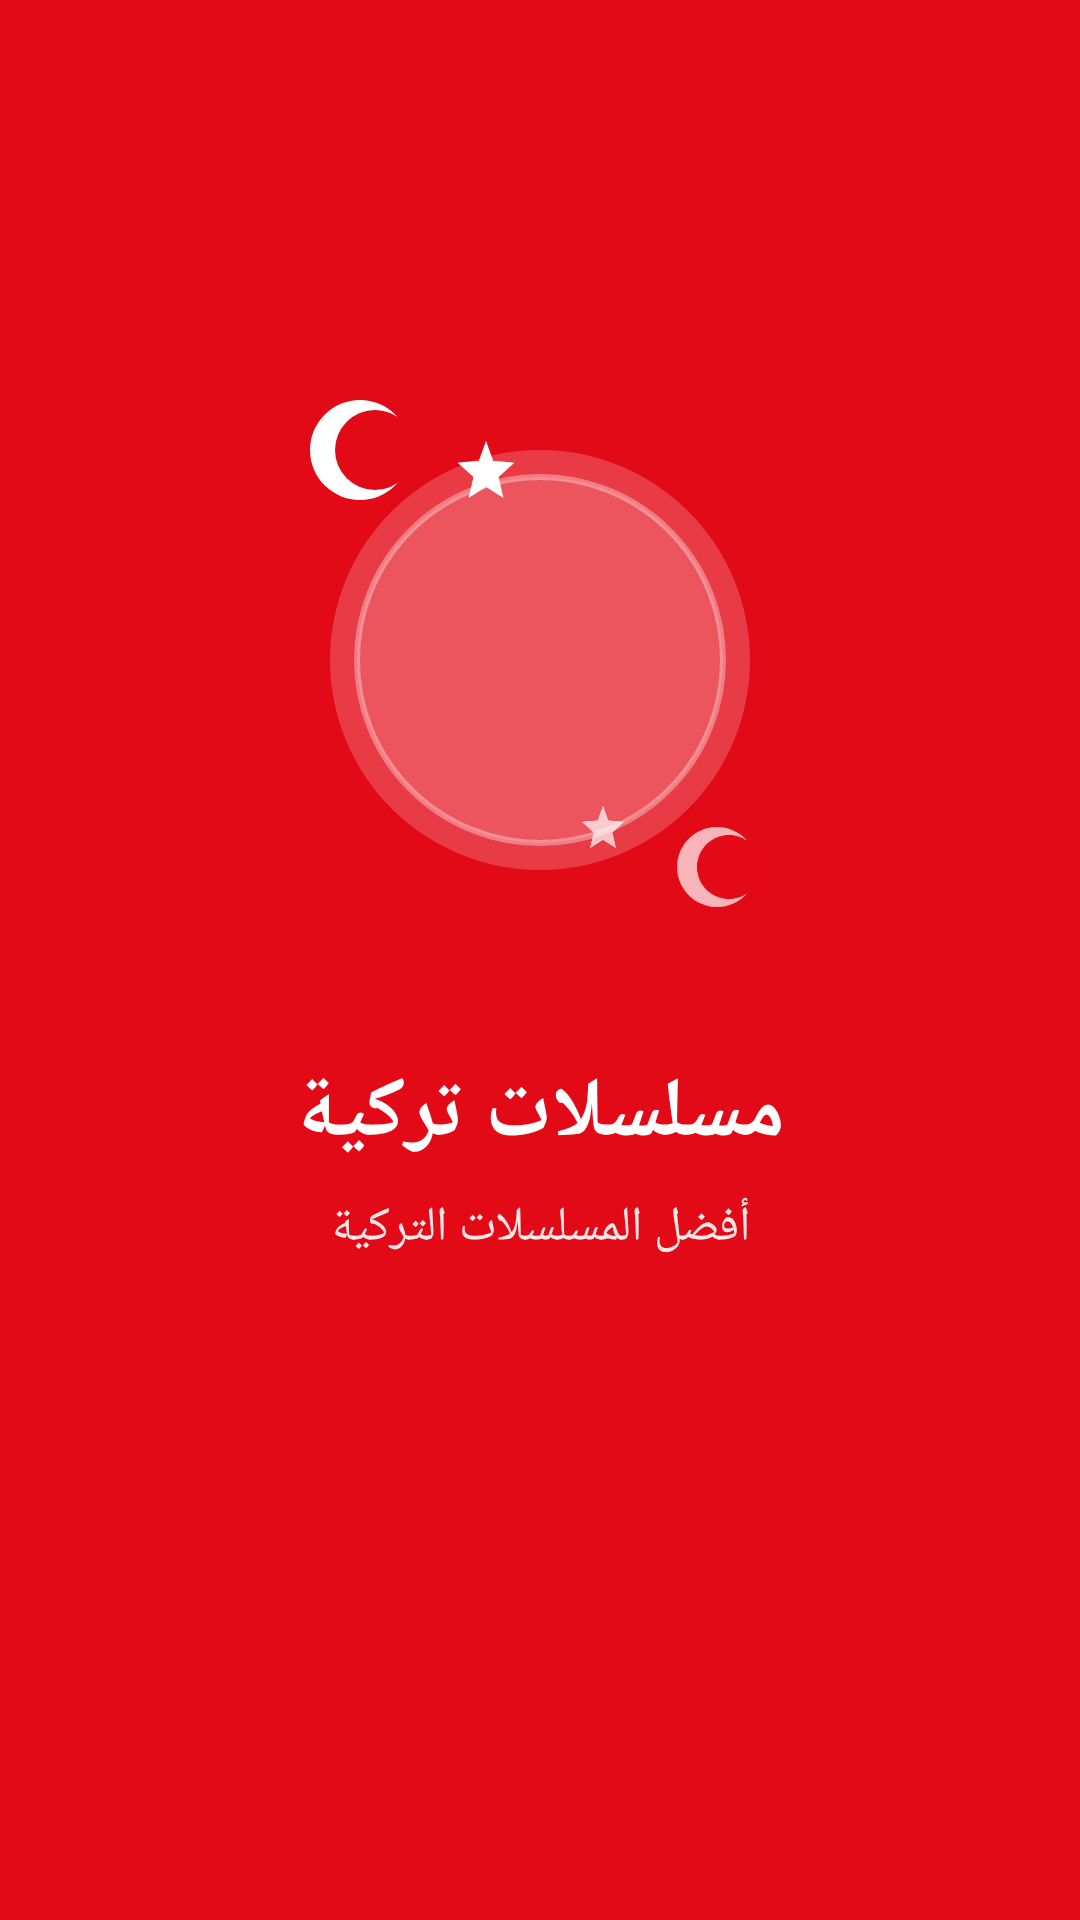

Produce the Android XML layout that renders to this screen, including the resource entries it uses.
<!-- AndroidManifest.xml: activity theme Theme.Splash -->
<!-- res/layout/activity_splash.xml -->
<?xml version="1.0" encoding="utf-8"?>
<androidx.constraintlayout.widget.ConstraintLayout xmlns:android="http://schemas.android.com/apk/res/android"
    xmlns:app="http://schemas.android.com/apk/res-auto"
    android:layout_width="match_parent"
    android:layout_height="match_parent"
    android:background="@color/primary">

    
    <FrameLayout
        android:id="@+id/logoContainer"
        android:layout_width="200dp"
        android:layout_height="200dp"
        app:layout_constraintBottom_toTopOf="@+id/appName"
        app:layout_constraintEnd_toEndOf="parent"
        app:layout_constraintStart_toStartOf="parent"
        app:layout_constraintTop_toTopOf="parent"
        app:layout_constraintVertical_chainStyle="packed">

        
        <View
            android:id="@+id/logoCircle"
            android:layout_width="140dp"
            android:layout_height="140dp"
            android:layout_gravity="center"
            android:background="@drawable/splash_circle_bg" />

        
        <ImageView
            android:id="@+id/playButton"
            android:layout_width="50dp"
            android:layout_height="50dp"
            android:layout_gravity="center"
            android:src="@drawable/ic_play_white"
            android:contentDescription="تشغيل" />

        
        <ImageView
            android:id="@+id/crescentTop"
            android:layout_width="40dp"
            android:layout_height="40dp"
            android:layout_gravity="top|start"
            android:layout_marginStart="20dp"
            android:layout_marginTop="10dp"
            android:src="@drawable/ic_crescent"
            android:contentDescription="هلال" />

        
        <ImageView
            android:id="@+id/starTop"
            android:layout_width="24dp"
            android:layout_height="24dp"
            android:layout_gravity="top|start"
            android:layout_marginStart="70dp"
            android:layout_marginTop="25dp"
            android:src="@drawable/ic_star_white"
            android:contentDescription="نجمة" />

        
        <ImageView
            android:id="@+id/crescentBottom"
            android:layout_width="32dp"
            android:layout_height="32dp"
            android:layout_gravity="bottom|end"
            android:layout_marginEnd="25dp"
            android:layout_marginBottom="15dp"
            android:src="@drawable/ic_crescent"
            android:alpha="0.7"
            android:contentDescription="هلال" />

        
        <ImageView
            android:id="@+id/starBottom"
            android:layout_width="18dp"
            android:layout_height="18dp"
            android:layout_gravity="bottom|end"
            android:layout_marginEnd="70dp"
            android:layout_marginBottom="35dp"
            android:src="@drawable/ic_star_white"
            android:alpha="0.7"
            android:contentDescription="نجمة" />

    </FrameLayout>

    
    <TextView
        android:id="@+id/appName"
        android:layout_width="wrap_content"
        android:layout_height="wrap_content"
        android:layout_marginTop="32dp"
        android:fontFamily="@font/tajawal"
        android:text="@string/app_name"
        android:textColor="@android:color/white"
        android:textSize="28sp"
        android:textStyle="bold"
        app:layout_constraintBottom_toTopOf="@+id/tagline"
        app:layout_constraintEnd_toEndOf="parent"
        app:layout_constraintStart_toStartOf="parent"
        app:layout_constraintTop_toBottomOf="@+id/logoContainer" />

    
    <TextView
        android:id="@+id/tagline"
        android:layout_width="wrap_content"
        android:layout_height="wrap_content"
        android:layout_marginTop="8dp"
        android:layout_marginBottom="100dp"
        android:alpha="0.9"
        android:fontFamily="@font/tajawal"
        android:text="أفضل المسلسلات التركية"
        android:textColor="@android:color/white"
        android:textSize="16sp"
        app:layout_constraintBottom_toBottomOf="parent"
        app:layout_constraintEnd_toEndOf="parent"
        app:layout_constraintStart_toStartOf="parent"
        app:layout_constraintTop_toBottomOf="@+id/appName" />

</androidx.constraintlayout.widget.ConstraintLayout>
<!-- resources referenced by this layout -->
<resources>
  <color name="primary">#E30A17</color>
  <!-- drawable ic_crescent (drawable) -->
  <?xml version="1.0" encoding="utf-8"?>
  <vector xmlns:android="http://schemas.android.com/apk/res/android"
      android:width="24dp"
      android:height="24dp"
      android:viewportWidth="24"
      android:viewportHeight="24">
      
      <path
          android:fillColor="#FFFFFF"
          android:pathData="M12,2A10,10 0,1 1,12 22,A10,10 0,1 1,12 2" />
      
      <path
          android:fillColor="@color/primary"
          android:pathData="M15,4A8,8 0,1 1,15 20,A8,8 0,1 1,15 4" />
  </vector>
  <!-- drawable ic_star_white (drawable) -->
  <?xml version="1.0" encoding="utf-8"?>
  <vector xmlns:android="http://schemas.android.com/apk/res/android"
      android:width="24dp"
      android:height="24dp"
      android:viewportWidth="24"
      android:viewportHeight="24">
      <path
          android:fillColor="#FFFFFF"
          android:pathData="M12,2 L14.4,8.6 L21.5,9.2 L16.2,14 L17.8,21 L12,17.3 L6.2,21 L7.8,14 L2.5,9.2 L9.6,8.6 Z" />
  </vector>
  <!-- drawable splash_circle_bg (drawable) -->
  <?xml version="1.0" encoding="utf-8"?>
  <layer-list xmlns:android="http://schemas.android.com/apk/res/android">
      
      <item>
          <shape android:shape="oval">
              <solid android:color="#33FFFFFF" />
          </shape>
      </item>
      
      <item
          android:bottom="8dp"
          android:left="8dp"
          android:right="8dp"
          android:top="8dp">
          <shape android:shape="oval">
              <solid android:color="#22FFFFFF" />
              <stroke
                  android:width="2dp"
                  android:color="#55FFFFFF" />
          </shape>
      </item>
  </layer-list>
  <string name="app_name">مسلسلات تركية</string>
  <style name="Theme.Splash" parent="Theme.MaterialComponents.NoActionBar">
          <item name="android:windowBackground">@color/primary</item>
          <item name="android:statusBarColor">@color/primary</item>
          <item name="android:navigationBarColor">@color/primary</item>
          <item name="android:windowFullscreen">false</item>
          <item name="colorPrimary">@color/primary</item>
      </style>
</resources>
